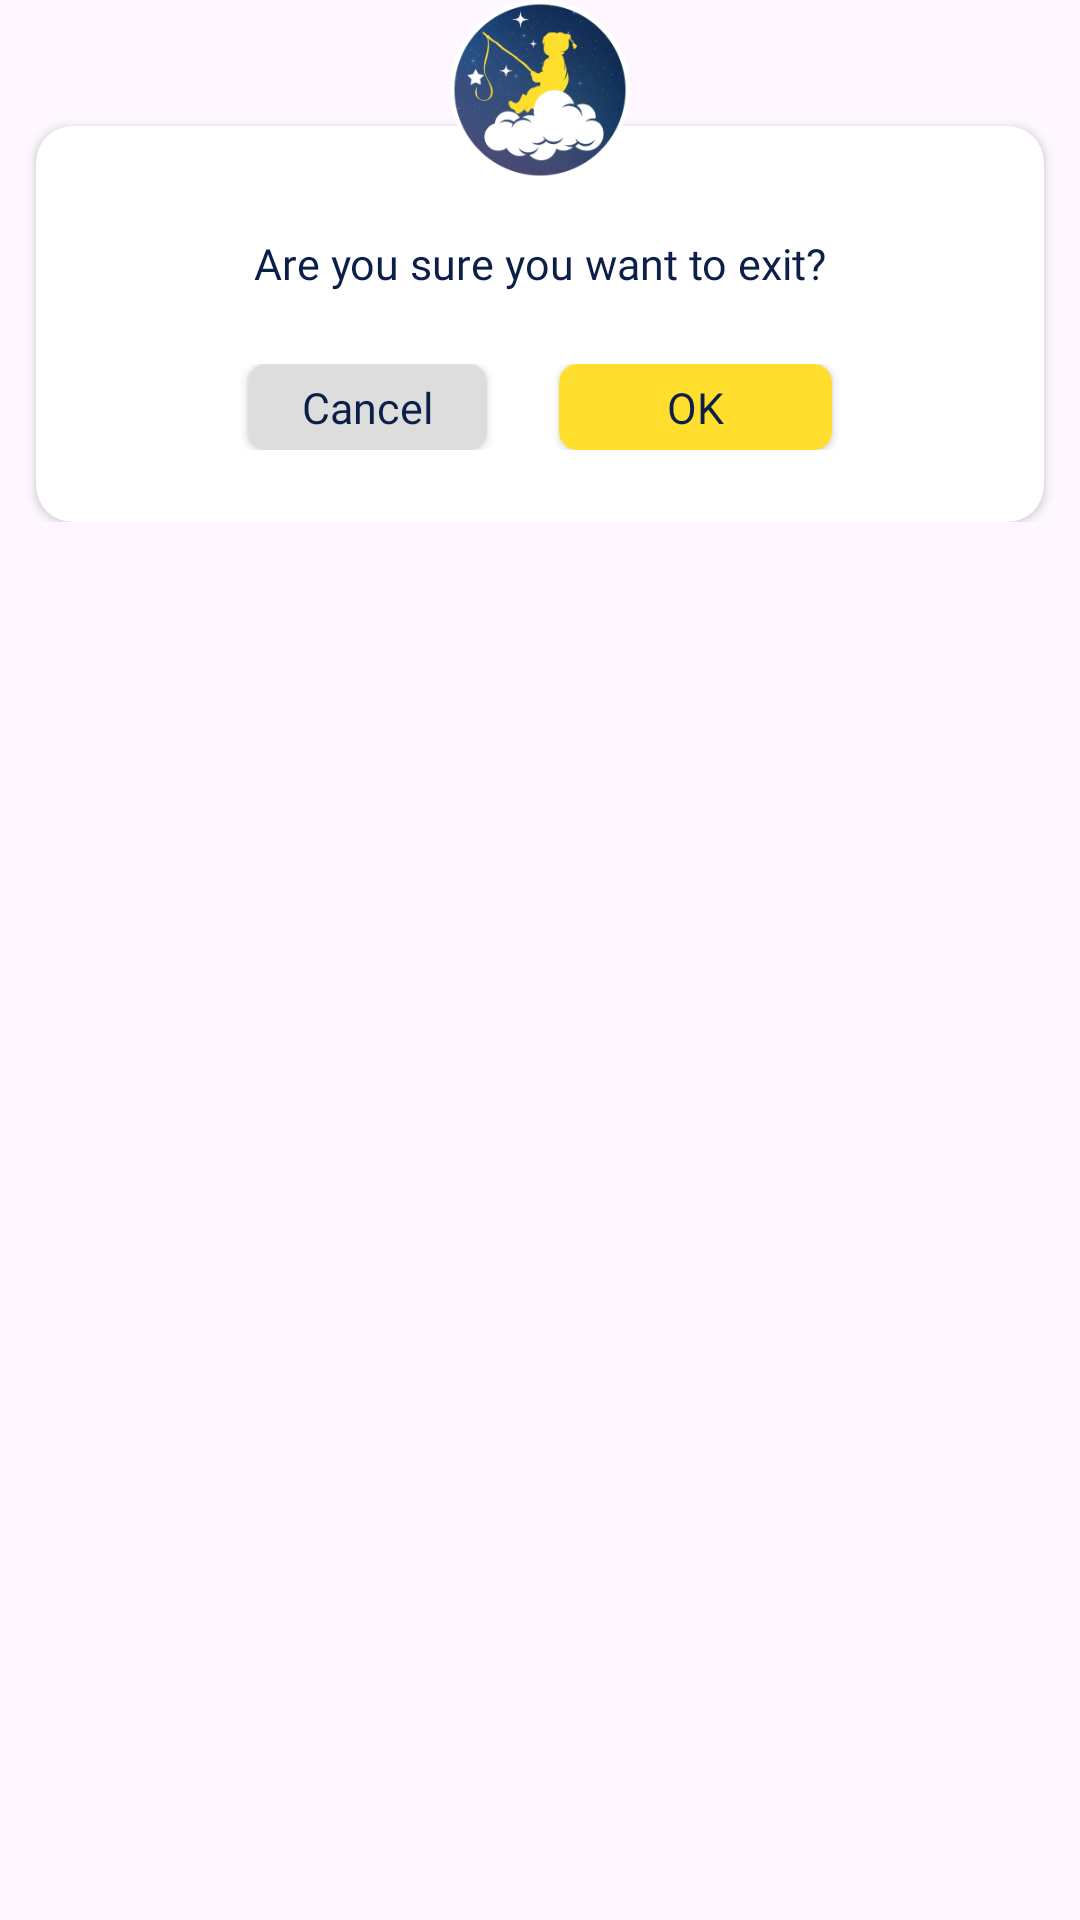

Android layout source for this screen:
<!-- AndroidManifest.xml: application theme Theme.DreamSpeakers -->
<!-- res/layout/exit.xml -->
<?xml version="1.0" encoding="utf-8"?>
<RelativeLayout xmlns:android="http://schemas.android.com/apk/res/android"
    android:layout_width="match_parent"
    android:layout_height="wrap_content"
    xmlns:app="http://schemas.android.com/apk/res-auto">

    <LinearLayout
        android:layout_width="match_parent"
        android:layout_marginVertical="@dimen/_10sdp"
        android:layout_height="wrap_content">
        <androidx.cardview.widget.CardView
            android:layout_width="wrap_content"
            app:cardCornerRadius="@dimen/_10sdp"
            android:layout_height="wrap_content"
            android:layout_marginHorizontal="@dimen/_10sdp"
            android:layout_marginTop="@dimen/_25sdp"
            app:cardBackgroundColor="@color/white">
            <RelativeLayout
                android:layout_width="match_parent"
                android:layout_height="match_parent">
                <LinearLayout
                    android:layout_width="match_parent"
                    android:orientation="vertical"
                    android:paddingVertical="@dimen/_20sdp"
                    android:layout_height="wrap_content">
                    <TextView
                        android:layout_width="match_parent"
                        android:layout_height="wrap_content"
                        android:fontFamily="@font/poppins_medium"
                        android:gravity="center"
                        android:paddingHorizontal="@dimen/_30sdp"
                        android:paddingVertical="@dimen/_10sdp"
                        android:text="Are you sure you want to exit?"
                        android:textColor="@color/dark_blue"
                        android:textSize="@dimen/_12ssp" />

                    <LinearLayout
                        android:layout_width="match_parent"
                        android:layout_marginTop="@dimen/_10sdp"
                        android:gravity="center"
                        android:layout_height="wrap_content">
                        <androidx.cardview.widget.CardView
                            android:id="@+id/cancel"
                            android:layout_width="wrap_content"
                            android:layout_height="wrap_content"
                            app:cardBackgroundColor="@color/gray"
                            android:layout_marginHorizontal="@dimen/_10sdp"
                            app:cardCornerRadius="@dimen/_5sdp">
                            <TextView
                                android:layout_width="wrap_content"
                                android:layout_height="wrap_content"
                                android:fontFamily="@font/poppins_medium"
                                android:gravity="center"
                                android:layout_marginHorizontal="@dimen/_15sdp"
                                android:paddingVertical="@dimen/_4sdp"
                                android:text="Cancel"
                                android:textColor="@color/dark_blue"
                                android:textSize="@dimen/_12ssp" />
                        </androidx.cardview.widget.CardView>
                        <androidx.cardview.widget.CardView
                            android:id="@+id/ok"
                            android:layout_width="wrap_content"
                            android:layout_height="wrap_content"
                            android:layout_marginHorizontal="@dimen/_10sdp"
                            app:cardBackgroundColor="@color/yellow"
                            app:cardCornerRadius="@dimen/_5sdp">
                            <TextView
                                android:layout_width="wrap_content"
                                android:layout_height="wrap_content"
                                android:fontFamily="@font/poppins_medium"
                                android:gravity="center"
                                android:layout_marginHorizontal="@dimen/_30sdp"
                                android:paddingVertical="@dimen/_4sdp"
                                android:text="OK"
                                android:textColor="@color/dark_blue"
                                android:textSize="@dimen/_12ssp" />
                        </androidx.cardview.widget.CardView>

                    </LinearLayout>


                </LinearLayout>

            </RelativeLayout>
        </androidx.cardview.widget.CardView>
    </LinearLayout>


    <ImageView
        android:layout_width="@dimen/_50sdp"
        android:layout_height="@dimen/_50sdp"
        android:layout_centerHorizontal="true"
        android:src="@drawable/app_icon"/>
</RelativeLayout>
<!-- resources referenced by this layout -->
<resources>
  <color name="dark_blue">#0B1F49</color>
  <color name="gray">#DDDDDD</color>
  <color name="white">#FFFFFFFF</color>
  <color name="yellow">#FFDE2E</color>
  <dimen name="_10sdp">10.00dp</dimen>
  <dimen name="_12ssp">12.00sp</dimen>
  <dimen name="_15sdp">15.00dp</dimen>
  <dimen name="_20sdp">20.00dp</dimen>
  <dimen name="_25sdp">25.00dp</dimen>
  <dimen name="_30sdp">30.00dp</dimen>
  <dimen name="_4sdp">4.00dp</dimen>
  <dimen name="_50sdp">50.00dp</dimen>
  <dimen name="_5sdp">5.00dp</dimen>
  <!-- drawable app_icon: png bitmap (drawable, 42713 bytes) -->
  <style name="Theme.DreamSpeakers" parent="Base.Theme.DreamSpeakers" />
  <style name="Base.Theme.DreamSpeakers" parent="Theme.Material3.DayNight.NoActionBar">
          
          <item name="colorPrimary">@color/global</item>
      </style>
  <color name="global">#082349</color>
</resources>
